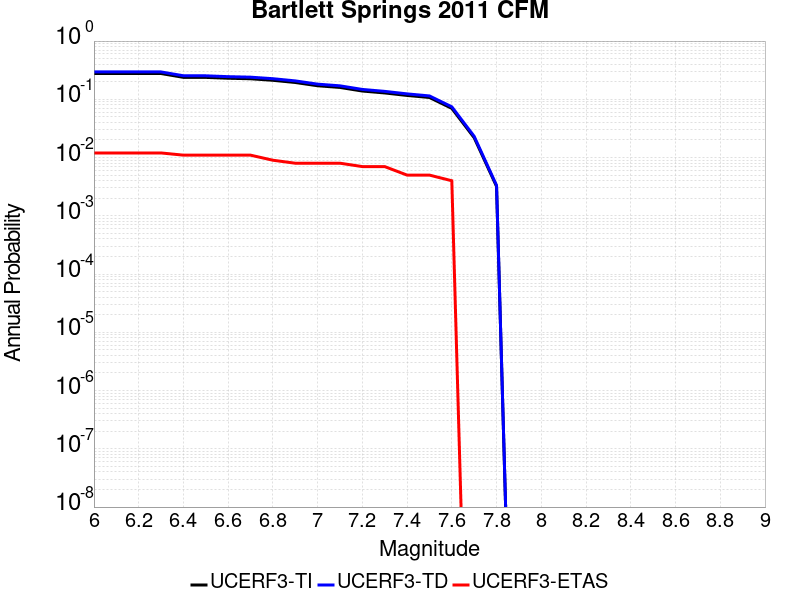

Values plotted in this chart, from the file beside it:
Magnitude, UCERF3-TI Prob, UCERF3-TD Prob, UCERF3-ETAS Prob
6.0, 0.2776, 0.2956, 0.012
6.1, 0.2774, 0.2955, 0.012
6.2, 0.2773, 0.2953, 0.012
6.3, 0.2771, 0.2951, 0.012
6.4, 0.2383, 0.2538, 0.011
6.5, 0.2378, 0.2532, 0.011
6.6, 0.23, 0.2449, 0.011
6.7, 0.2253, 0.24, 0.011
6.8, 0.2121, 0.2259, 0.009
6.9, 0.1944, 0.2072, 0.008
7.0, 0.1709, 0.1821, 0.008
7.1, 0.1599, 0.1704, 0.008
7.2, 0.1387, 0.1478, 0.007
7.3, 0.1286, 0.1369, 0.007
7.4, 0.1165, 0.124, 0.005
7.5, 0.1075, 0.1143, 0.005
7.6, 0.06994, 0.07435, 0.004
7.7, 0.02191, 0.02315, 0.0
7.8, 0.003201, 0.003332, 0.0
